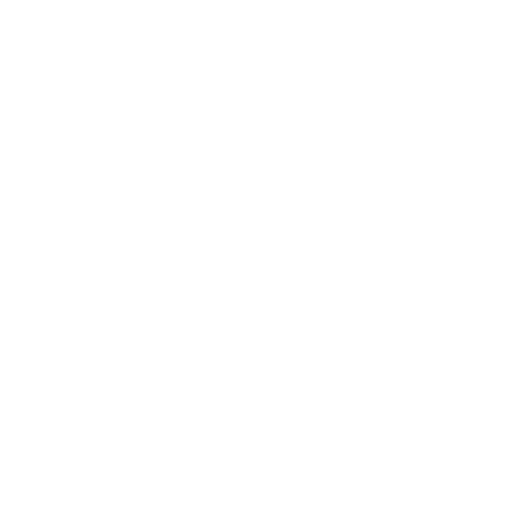
t = 0.00 s
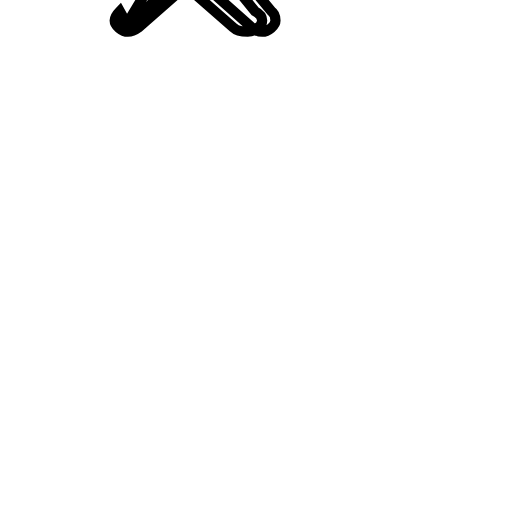
t = 2.14 s
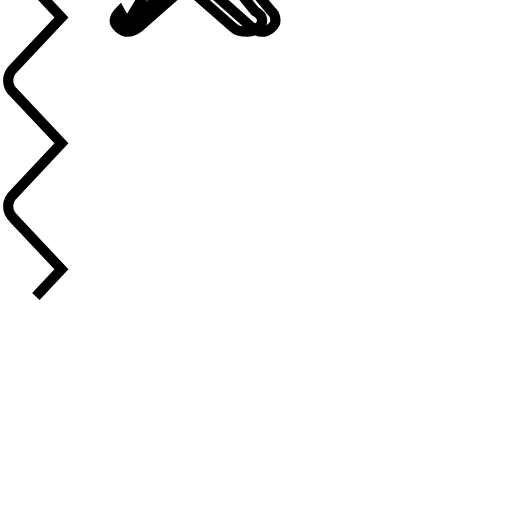
t = 4.28 s
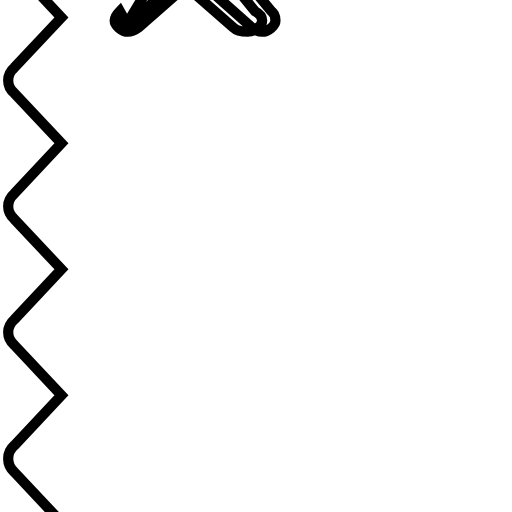
t = 6.42 s
t = 8.56 s: frame unchanged from t = 6.42 s, image omitted

The animated SVG that drew these frames (rendered in a browser with its animation timeline set to each time). Animation: 1 SMIL element (animate=1); one cycle of 8.56 s.

<?xml version='1.0' encoding='utf-8'?>
<svg viewBox="0.0 -6.0 50.0 50.0" version="1.1" xmlns="http://www.w3.org/2000/svg"><rect x="-1000" y="-1000" width="2000" height="2000" stroke="white" fill="white" /><g style="fill:none;stroke:#000000;stroke-width:1"><path d="M 12.6 -42.0 L 17.2 -49.7 C 17.6 -50.2 18.2 -50.5 19.1 -50.5 C 19.9 -50.5 20.5 -50.2 20.9 -49.7 L 26.5 -42.9 C 26.8 -42.7 26.9 -42.4 26.9 -42.0 C 26.9 -41.5 26.2 -40.9 25.6 -40.9 C 25.3 -40.9 25.0 -41.0 24.6 -41.3 L 19.1 -46.2 L 13.5 -41.3 C 13.1 -41.0 12.8 -40.9 12.5 -40.9 C 11.9 -40.9 11.2 -41.5 11.2 -42.0 C 11.2 -42.4 11.5 -42.7 11.7 -42.9 L 12.6 -41.3 L 17.2 -46.2 L 22.8 -41.3 C 23.1 -41.0 23.6 -40.9 24.2 -40.9 C 24.9 -40.9 25.6 -41.5 25.6 -42.0 C 25.6 -42.4 25.3 -42.7 24.9 -42.9 L 19.4 -49.7 C 19.0 -50.2 18.4 -50.5 17.6 -50.5 C 16.8 -50.5 16.2 -50.2 15.7 -49.7 L 10.1 -44.8 L 5.5 -49.7 C 5.0 -50.2 4.3 -50.5 3.5 -50.5 C 2.6 -50.5 1.9 -50.2 1.4 -49.7 C 0.6 -49.1 0.6 -48.0 1.4 -47.2 L 6.0 -42.3 L 1.4 -37.4 C 0.6 -36.7 0.6 -35.6 1.4 -34.9 L 6.0 -30.0 L 1.4 -25.1 C 0.6 -24.4 0.6 -23.3 1.4 -22.6 L 6.0 -17.7 L 1.4 -12.8 C 0.6 -12.1 0.6 -11.0 1.4 -10.3 L 6.0 -5.4 L 1.4 -0.5 C 0.6 0.2 0.6 1.4 1.4 2.1 L 6.0 7.0 L 1.4 11.9 C 0.6 12.7 0.6 13.8 1.4 14.6 L 6.0 19.4 L 1.4 24.3 C 0.6 25.1 0.6 26.2 1.4 26.9 L 6.0 31.8 L 1.4 36.6 C 0.6 37.4 0.6 38.5 1.4 39.2 L 6.0 44.0 L 1.4 48.9 C 0.6 49.7 0.6 50.8 1.4 51.5 C 1.9 51.9 2.6 51.9 3.5 51.5 L 9.1 46.6 L 14.7 51.5 C 15.2 51.9 15.9 51.9 16.8 51.5 C 17.6 50.8 17.6 49.7 16.8 48.9 L 11.2 43.9 L 16.8 39.1 C 17.6 38.5 17.6 37.4 16.8 36.6 L 11.2 31.7 L 16.8 26.9" transform="translate(0.0 38.0)" stroke-dasharray="285.35144386527696" stroke-dashoffset="285.35144386527696"><animate attributeName="stroke-dashoffset" from="285.35144386527696" to="0" dur="8.56054331595831s" begin="0s" fill="freeze" /></path></g></svg>
